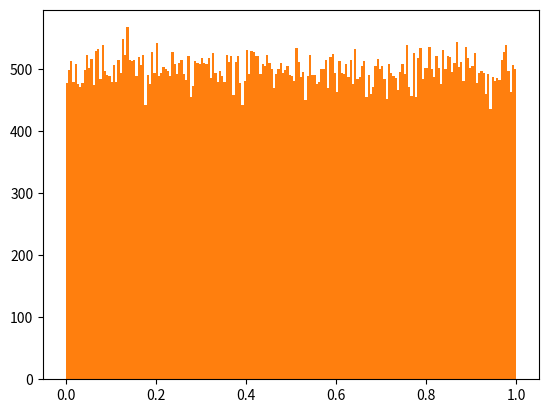

Here is the Python script that generated this plot:
import numpy as np
result=np.random.permutation(np.arange(10))
print(result)

a=np.random.rand(1000);
print(a)

import matplotlib.pyplot as plt
plt.hist(a, bins=100)
# plt.show()


b=np.random.rand(100000)
plt.hist(b,bins=200)

# plt.show()

c=np.random.rand(2,3)
print(c)
